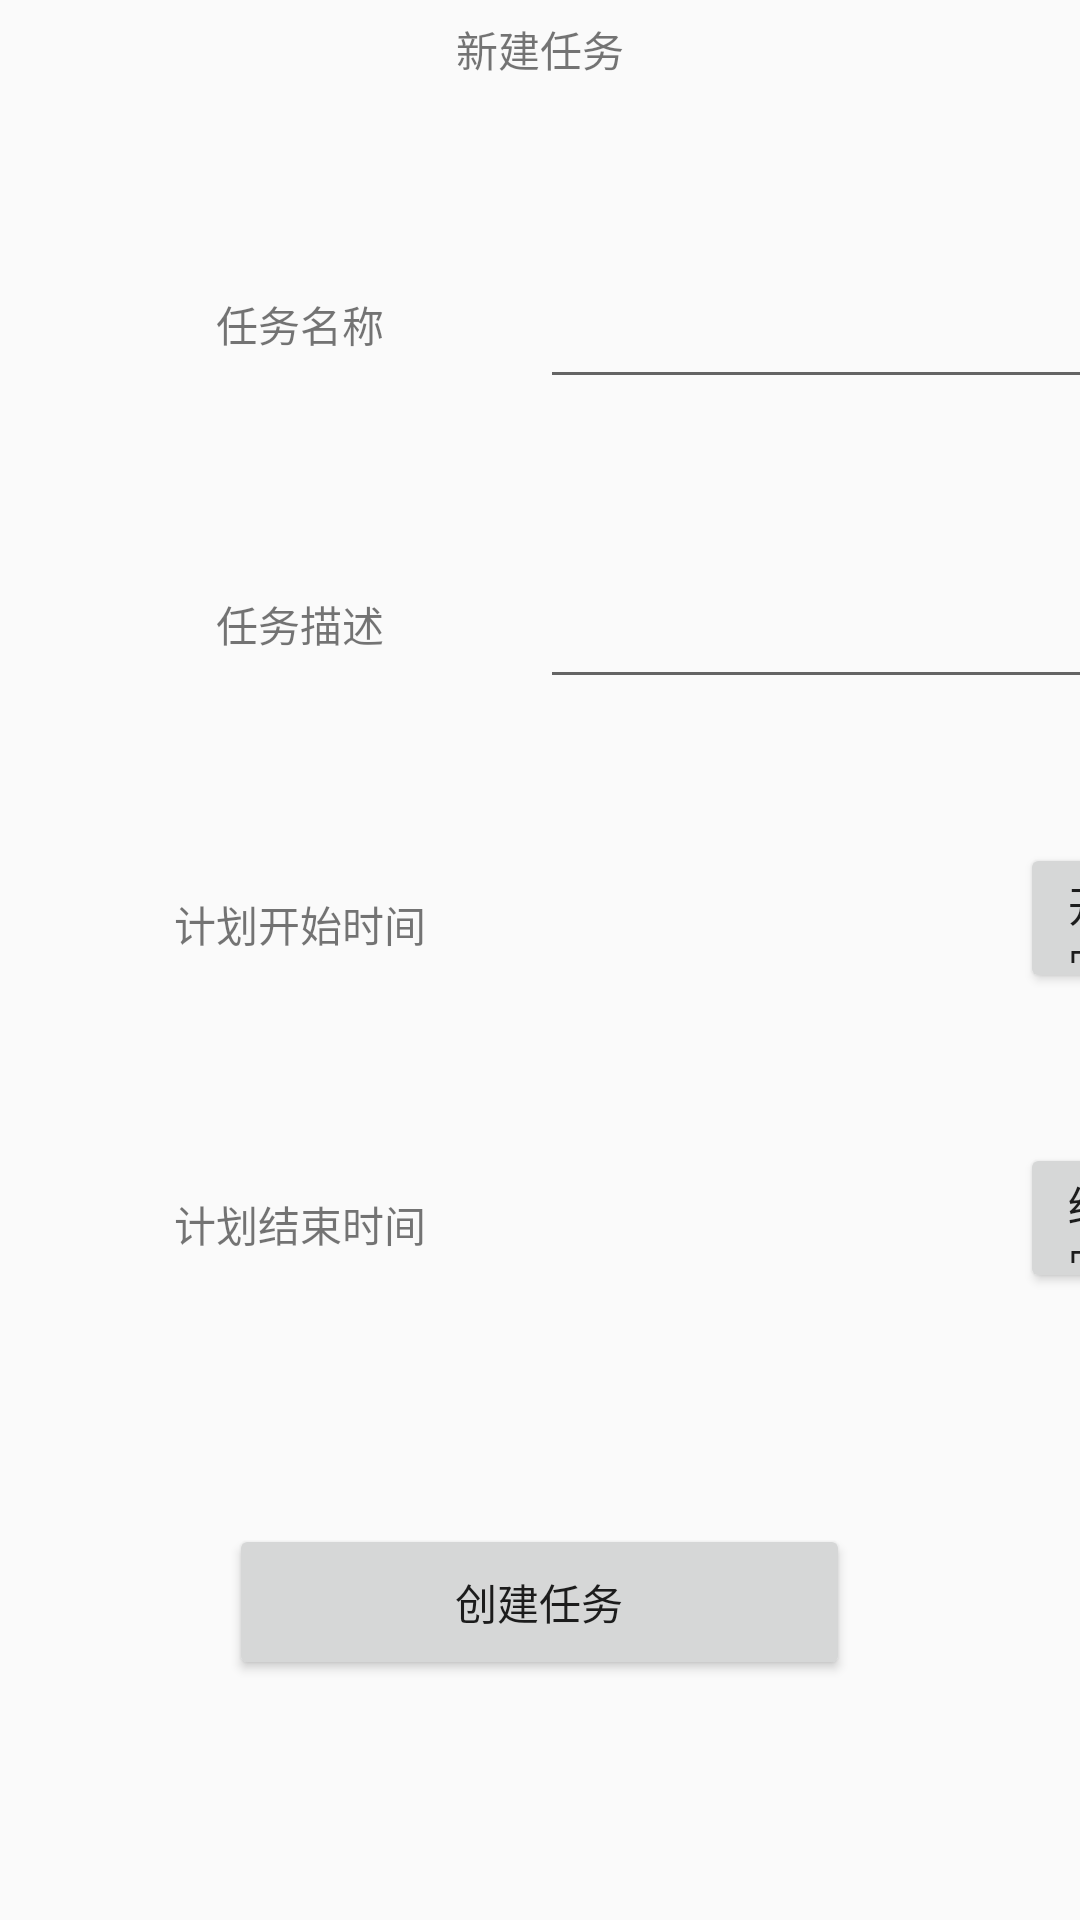

Layout XML and referenced resources for this Android screen:
<!-- AndroidManifest.xml: application theme Theme.AppCompat.Light.NoActionBar -->
<!-- res/layout/fragment_task_create.xml -->
<?xml version="1.0" encoding="utf-8"?>
<androidx.constraintlayout.widget.ConstraintLayout xmlns:android="http://schemas.android.com/apk/res/android"
    xmlns:tools="http://schemas.android.com/tools"

    android:layout_width="match_parent"
    android:layout_height="match_parent"
    xmlns:app="http://schemas.android.com/apk/res-auto"
    tools:context=".TaskCreateFragment">

    <TextView
        android:id="@+id/textView"
        android:layout_width="200dp"
        android:layout_height="33dp"
        android:gravity="center"
        android:text="新建任务"
        app:layout_constraintEnd_toEndOf="parent"
        app:layout_constraintStart_toStartOf="parent"
        app:layout_constraintTop_toTopOf="parent" />

    <TextView
        android:id="@+id/textView2"
        android:layout_width="100dp"
        android:layout_height="50dp"
        android:layout_marginStart="50dp"
        android:layout_marginTop="50dp"
        android:gravity="center"
        android:text="任务名称"
        app:layout_constraintStart_toStartOf="parent"
        app:layout_constraintTop_toBottomOf="@+id/textView" />

    <TextView
        android:id="@+id/textView4"
        android:layout_width="100dp"
        android:layout_height="50dp"
        android:layout_marginStart="50dp"
        android:layout_marginTop="50dp"
        android:gravity="center"
        android:text="任务描述"
        app:layout_constraintStart_toStartOf="parent"
        app:layout_constraintTop_toBottomOf="@+id/textView2" />

    <EditText
        android:id="@+id/task_name"
        android:layout_width="200dp"
        android:layout_height="50dp"
        android:layout_marginStart="30dp"
        android:layout_marginTop="50dp"
        android:gravity="center"
        app:layout_constraintStart_toEndOf="@+id/textView2"
        app:layout_constraintTop_toBottomOf="@+id/textView" />

    <EditText
        android:id="@+id/description"
        android:layout_width="200dp"
        android:layout_height="50dp"
        android:layout_marginStart="30dp"
        android:layout_marginTop="50dp"
        android:gravity="center"
        app:layout_constraintStart_toEndOf="@+id/textView4"
        app:layout_constraintTop_toBottomOf="@+id/task_name" />

    <TextView
        android:id="@+id/textView6"
        android:layout_width="100dp"
        android:layout_height="50dp"
        android:layout_marginStart="50dp"
        android:layout_marginTop="50dp"
        android:text="计划开始时间"
        android:gravity="center"
        app:layout_constraintStart_toStartOf="parent"
        app:layout_constraintTop_toBottomOf="@+id/textView4" />

    <TextView
        android:id="@+id/starttime"
        android:layout_width="150dp"
        android:layout_height="50dp"
        android:layout_marginStart="30dp"
        android:layout_marginTop="50dp"
        android:gravity="center"
        app:layout_constraintStart_toEndOf="@+id/textView6"
        app:layout_constraintTop_toBottomOf="@+id/description" />

    <TextView
        android:id="@+id/textView11"
        android:layout_width="100dp"
        android:layout_height="50dp"
        android:layout_marginStart="50dp"
        android:layout_marginTop="50dp"
        android:text="计划结束时间"
        android:gravity="center"
        app:layout_constraintStart_toStartOf="parent"
        app:layout_constraintTop_toBottomOf="@+id/textView6" />

    <TextView
        android:id="@+id/endtime"
        android:layout_width="150dp"
        android:layout_height="50dp"
        android:layout_marginStart="30dp"
        android:layout_marginTop="50dp"
        android:gravity="center"
        app:layout_constraintStart_toEndOf="@+id/textView11"
        app:layout_constraintTop_toBottomOf="@+id/starttime" />

    <Button
        android:id="@+id/create_task"
        android:layout_width="207dp"
        android:layout_height="52dp"
        android:layout_marginBottom="80dp"
        android:text="创建任务"
        app:layout_constraintBottom_toBottomOf="parent"
        app:layout_constraintEnd_toEndOf="parent"
        app:layout_constraintHorizontal_bias="0.498"
        app:layout_constraintStart_toStartOf="parent" />

    <Button
        android:id="@+id/select_start_time"
        android:layout_width="60dp"
        android:layout_height="50dp"
        android:layout_marginStart="10dp"
        android:layout_marginTop="48dp"
        android:text="开始时间"
        app:layout_constraintStart_toEndOf="@+id/starttime"
        app:layout_constraintTop_toBottomOf="@+id/textView4" />

    <Button
        android:id="@+id/select_end_time"
        android:layout_width="60dp"
        android:layout_height="50dp"
        android:layout_marginStart="10dp"
        android:layout_marginTop="50dp"
        android:text="结束时间"
        app:layout_constraintStart_toEndOf="@+id/endtime"
        app:layout_constraintTop_toBottomOf="@+id/select_start_time" />

</androidx.constraintlayout.widget.ConstraintLayout>
<!-- resources referenced by this layout -->
<resources>

</resources>
